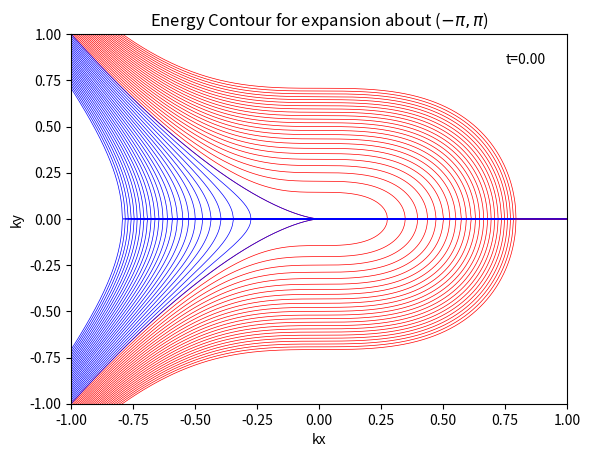
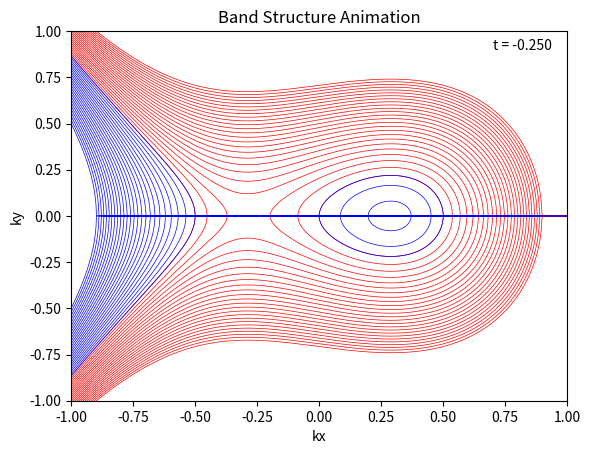
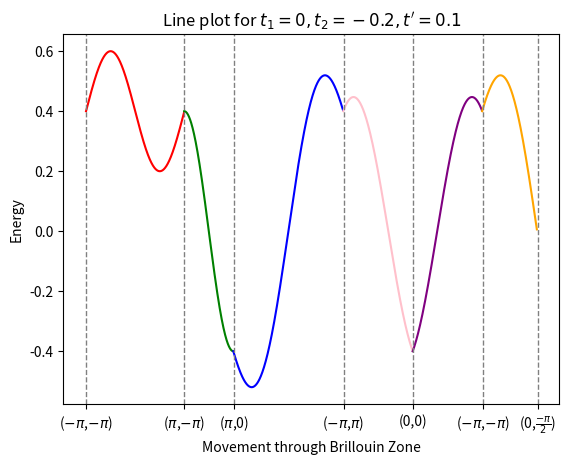
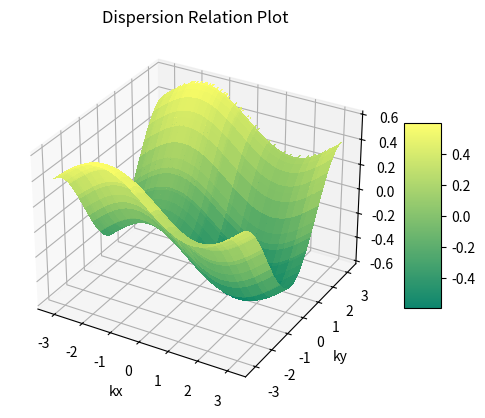

Write the Python code that produced these figures, in order. (Note: this script raises an exception after producing the figures.)
import numpy as np
import matplotlib.pyplot as plt
from matplotlib.animation import FuncAnimation 
import cmath
#Have an input array of coordinates of lattice points, focussing on 2D array. 
#As well as number of steps wanting to iterate over total

#Functions for making the different movements throughout the brillouin zone, 
#as well as transforming real space coords to k space and then determining energies
def variableStepLength(posArray, N):
    stepsPerPoint = []
    length = []
    totalLength = 0

    for i in range(0,len(posArray)-1):
        length.append(np.sqrt( (posArray[i+1][0] - posArray[i][0])**2 + (posArray[i+1][1] - posArray[i][1])**2))
        totalLength = totalLength + length[i]

    stepsPerPoint = N * (length/totalLength)
    stepsPerPoint = np.around(stepsPerPoint)
    stepsPerPoint = stepsPerPoint.astype(np.int32)
    return stepsPerPoint

def reciprocalVectors(a1,a2, realSpaceCoords):
    Apc = (2*np.pi)/(a1[0]*a2[1] - a1[1]*a2[0]) #is actually 2pi/Apc but eh
    
    #These are the reciprocal lattice vectors given real lattice vectors
    b1 = [Apc*a2[1],-Apc*a2[0]]
    b2 = [-Apc* a1[1],Apc*a1[0]]
    B = np.column_stack((b1,b2))
    
    reciprocalSpaceCoords = realSpaceCoords @ B
    
    return B, reciprocalSpaceCoords

def kArray(kSpaceCoords, numberOfPoints):
    k = kSpaceCoords
    N = numberOfPoints
    stepsArray = variableStepLength(k,N)
    kxRange = []
    kyRange = []
    kxPoints = []
    kyPoints = []

    for i in range(0,len(kSpaceCoords)-1):
        xStep = k[i+1][0]-k[i][0]
        yStep = k[i+1][1]-k[i][1]

        for j in range(0,stepsArray[i]-1):
            kxRange.append(k[i][0] + (xStep/stepsArray[i])*j)
            kyRange.append(k[i][1] + (yStep/stepsArray[i])*j)
        
        kxPoints.append(kxRange)
        kyPoints.append(kyRange)


        kxRange = []
        kyRange = []
        
    return kxPoints, kyPoints, stepsArray

def DispersionFuncSquare(Kx, Ky, ax, ay, t):
    E = []
    steps = []
    E_temp = []
    for i in range(0,len(Kx)):
        for j in range(0,len(Kx[i])-1):
            E_temp.append(-2*t*(np.cos(Kx[i][j]*ax)+np.cos(Ky[i][j]*ay)))
        
        E.append(E_temp)
        E_temp = []
        if i==0:
            steps.append(np.array(range(1,len(Kx[i]))))
            max = len(Kx[i])
        else:
            steps.append(np.array(range(max,max+len(Kx[i])-1)))
            max = max + len(Kx[i])
    
    return E, steps

def dispersionFuncGraphene(Kx, Ky, a, gamma):
    E = []
    steps = []
    E_temp = []
    for i in range(0,len(Kx)):
        for j in range(0,len(Kx[i])-1):
            E_temp.append(gamma*np.sqrt(1+ 4*(np.cos((1/2)*Kx[i][j]*a)**2) + 4*np.cos((1/2)*Kx[i][j]*a)*np.cos((np.sqrt(3)/2)*Ky[i][j]*a)))
        
        E.append(E_temp)
        E_temp = []
        if i==0:
            steps.append(np.array(range(1,len(Kx[i]))))
            max = len(Kx[i])
        else:
            steps.append(np.array(range(max,max+len(Kx[i])-1)))
            max = max + len(Kx[i])
    
    return E, steps

def bandFunc(kx,E,t):
    inside_sqrt = +kx**3 + t*kx - E
    ky_pos = np.real(np.sqrt(inside_sqrt+0j))
    ky_neg = np.real(-np.sqrt(inside_sqrt+0j))
    ky_oth_pos = np.real(np.sqrt(kx**3 + t*kx + E+0j))
    ky_oth_neg = np.real(-np.sqrt(kx**3 + t*kx + E+0j))
    return ky_pos, ky_neg, ky_oth_pos, ky_oth_neg

def bandFuncMyFind(kx,E,t):
    inside_sqrt = E - t*kx - kx**3
    ky_pos = np.real(np.sqrt(inside_sqrt+0j))
    ky_neg = np.real(-np.sqrt(inside_sqrt+0j))
    ky_oth_pos = np.real(np.sqrt(-kx**3 - t*kx - E+0j))
    ky_oth_neg = np.real(-np.sqrt(-kx**3 - t*kx - E+0j))
    return ky_pos, ky_neg, ky_oth_pos, ky_oth_neg



def threeDBandForTwoAtomBasis(KX,KY,t1,t2,tprime): #Just does a 3D plot of kx,ky,E
    epsilon = []
    epsilon = 2*t1*np.cos(KX/2) - 2*tprime*np.sin(KX) + 2*t2*np.cos(KY)
    return epsilon

def threeDBandForGraphene(KX,KY,a,gamma, tprime): #Just does a 3D plot of kx,ky,E
    epsilon = []
    epsilon = gamma*np.sqrt(1+ 4*(np.cos((1/2)*KX*a)**2) + 4*np.cos((1/2)*KX*a)*np.cos((np.sqrt(3)/2)*KY*a))
    return epsilon

def threeDSquareLattice(KX,KY,a,t, tprime): #Just does a 3D plot of kx,ky,E
    epsilon = []
    epsilon = -2*t*np.cos(KX*a) -2*t*np.cos(KY*a)
    return epsilon
def dispersionFuncProj(Kx, Ky, t1, t2,tprime):
    E = []
    steps = []
    E_temp = []
    for i in range(0,len(Kx)):
        for j in range(0,len(Kx[i])-1):
            E_temp.append(2*t1*np.cos(Kx[i][j]/2) - 2*tprime*np.sin(Kx[i][j]) + 2*t2*np.cos(Ky[i][j]))
        
        E.append(E_temp)
        E_temp = []
        if i==0:
            steps.append(np.array(range(1,len(Kx[i]))))
            max = len(Kx[i])
        else:
            steps.append(np.array(range(max,max+len(Kx[i])-1)))
            max = max + len(Kx[i])
    
    return E, steps


def peierlsSquareLatticeThreeD(KX,KY,t,Bfield, a):
    epsilon = []
    epsilon = -2*t*np.cos(KX*a + Bfield*KY*a) - 2*t*np.cos(KY*a)
    return epsilon

def peierlsTwoAtomBasisLatticeThreeD(KX,KY,t1,t2,tprime):
    epsilon = []
    a=1
    phase = 0.7*a 
    
    epsilon = 2*t2*np.cos(KY*a - phase*KX) - 2*tprime*np.sin(KX*a - phase*KY) + 2*t1*np.exp(-(phase/4)*KX*KY)
    return epsilon


#Functions for plotting the different figures

#Animation plotting code
def AnimationForContourPlot(bandfuncFunction, t_values_ani, energy_levels):
    fig, ax = plt.subplots()
    ax.set_xlim(-1, 1)
    ax.set_ylim(-1, 1)
    ax.set_title("Band Structure Animation")
    ax.set_xlabel("kx")
    ax.set_ylabel("ky")

    lines = []
    for _ in energy_levels:
        line_pos, = ax.plot([], [], color="red", lw=0.5)
        line_neg, = ax.plot([], [], color="red", lw=0.5)
        line_oth_pos, = ax.plot([], [], color="blue", lw=0.5)
        line_oth_neg, = ax.plot([], [], color="blue", lw=0.5)
        lines.append((line_pos, line_neg, line_oth_pos, line_oth_neg))

    t_text = ax.text(0.85, 0.95, '', transform=ax.transAxes, fontsize=10, color='black')
    def update(frame):
        t = t_values_ani[frame]
        for i, E in enumerate(energy_levels):
            ky_pos, ky_neg, ky_oth_pos, ky_oth_neg = bandfuncFunction(kx,E,t)
            lines[i][0].set_data(kx, ky_pos)  
            lines[i][1].set_data(kx, ky_neg)
            lines[i][2].set_data(kx, ky_oth_pos)  
            lines[i][3].set_data(kx, ky_oth_neg)  
            t_text.set_text(f't = {t:.3f}')
        ax.set_title(f"Band Structure Animation")
        return [line for pair in lines for line in pair] + [t_text]

    ani = FuncAnimation(fig, update, frames=len(t_values_ani), interval=100, blit=True)
    plt.show()

#Plot for contour with t = t_vals
def plotContourforT(bandfunc, t_vals, energy_levels, expansionAbout:str):
    fig = plt.figure()
    ax = fig.add_subplot(111)
    ax.set_xlim(-1, 1)
    ax.set_ylim(-1, 1)
    ax.set_title(f"Energy Contour for expansion about {expansionAbout}")
    ax.set_xlabel("kx")
    ax.set_ylabel("ky")
    for i in range(0,len(energy_levels)):
        kyPos, kyNeg, kyOthPos, kyOthNeg = bandfunc(kx,energy_levels[i], t_vals)
        plt.plot(kx, kyPos, color="red", linewidth=0.5)
        plt.plot(kx, kyNeg, color="red", linewidth=0.5)
        plt.plot(kx, kyOthPos, color="blue", linewidth=0.5)
        plt.plot(kx, kyOthNeg, color="blue", linewidth=0.5)
    plt.text(0.75, 0.9,f't={t_vals:.2f}', ha='left',va='top')
    plt.show()

#Line plot for movement throughout the Brillouin zone
def linePlotDispFunc(steps, E, myTitle:str): #Plots the line plot for the steps given in realPOIProj

    plt.figure()
    colorArray = ["red", "green", "blue", "pink", "purple", "orange", "black","violet"]
    ticks = [0]
    temp = 0
    for i in range(0,len(stepsArray)):
            if i==0:
                ticks.append(stepsArray[i])
            else:
                for j in range(0,i):
                    temp = temp + stepsArray[j]
                ticks.append(temp+stepsArray[i])
                temp = 0


    for i in range(0,len(steps)):
        plt.plot(steps[i][:],E[i][:],color=colorArray[i])
        plt.axvline(x=ticks[i], color='grey', linestyle='--', linewidth=1)
    plt.axvline(x=ticks[len(ticks)-1], color='grey', linestyle='--', linewidth=1)
    ksc = [[int(x), int(y)] for x, y in kSpaceCoords]
    def format_k_value(value):
        if value == 3:
            return r"$\pi$"
        elif value == -3:
            return r"$-\pi$"
        elif value == 6:
            return r"$2\pi$"
        elif value == -6:
            return r"$-2\pi$"
        elif value == 1:
            return r"$\frac{\pi}{2}$"
        elif value ==-1:
            return r"$\frac{-\pi}{2}$"
        else:
            return str(value)
    ticksarr = [f"({format_k_value(x)},{format_k_value(y)})" for x, y in ksc]

    plt.xticks(ticks, ticksarr)
    plt.xlabel("Movement through Brillouin Zone")
    plt.ylabel("Energy")
    plt.title(myTitle)
    plt.show()

#3D plot of the kx,ky,E dispersion 
def threeDDispersion(kxPoints, kyPoints, bandStructureFunc, t1, t2, tprime):
    kx = np.concatenate(kxPoints)
    ky = np.concatenate(kyPoints)
    KX, KY = np.meshgrid(kx, ky)

    simpleEpsilon = bandStructureFunc(KX,KY,t1,t2,tprime)

    fig, ax = plt.subplots(subplot_kw={"projection": "3d"})
    surf = ax.plot_surface(KX, KY, simpleEpsilon, cmap="summer", linewidth=0, antialiased=False, alpha = 0.95)
    plt.xlabel("kx")
    plt.ylabel("ky")
    plt.title("Dispersion Relation Plot")
    fig.colorbar(surf, shrink=0.5, aspect=5)



#Defining the variables and executing functions that produce the Energy Contour Plots
energy_levels = np.linspace(0, 0.5, 25)
t_values_ani = np.linspace(-0.25, 0.25, 50) 
t_vals = 0
kx = np.linspace(-1,1,1000)


plotContourforT(bandFuncMyFind, t_vals, energy_levels, expansionAbout=r"($-\pi,\pi $)")

AnimationForContourPlot(bandFuncMyFind, t_values_ani=t_values_ani, energy_levels=energy_levels)

#Code that produces the 3D and movement plots
N = 5000
t1=0
t2=-0.2
tprime=0.1
a1Proj = [1,0]
a2Proj = [0,1]
realPOIProj = np.array([[-1/2,-1/2],[1/2,-1/2],[1/2,0],[-1/2,1/2],[0,0],[-1/2,-1/2],[0,-1/4]])

reciprocalVecs, kSpaceCoords = reciprocalVectors(a1Proj,a2Proj, realPOIProj)
kxPointsProj, kyPointsProj, stepsArray = kArray(kSpaceCoords, N)
E, steps = dispersionFuncProj(kxPointsProj, kyPointsProj, t1=t1, t2=t2, tprime=tprime)  


linePlotDispFunc(steps, E, f"Line plot for $t_1={t1}, t_2={t2},t'={tprime}$")
threeDDispersion(kxPointsProj, kyPointsProj, threeDBandForTwoAtomBasis, t1, t2, tprime)


a1Peierls = [1,0]
a2Peierls = [0,1]
N = 8000
t1=0.0
bField=1
t2 = 0.1
tprime = 0.15
realPOIPeierls = np.array([[-1,-1],[1,1]])
reciprocalVecs, kSpaceCoords = reciprocalVectors(a1Peierls,a2Peierls, realPOIPeierls)
kxPointsPeierls, kyPointsPeierls, stepsArray = kArray(kSpaceCoords, N)

threeDDispersion(kxPointsPeierls, kyPointsPeierls, threeDBandForTwoAtomBasis, t1, t2, tprime)

threeDDispersion(kxPointsPeierls, kyPointsPeierls, peierlsTwoAtomBasisLatticeThreeD, t1, t2, tprime)

plt.show()
#Doing for Original

energy_levels = np.linspace(0, 0.5, 25)
t_values_ani = np.linspace(-0.25, 0.25, 50) 
t_vals = 0
kx = np.linspace(-1,1,1000)

plotContourforT(bandFunc, t_vals, energy_levels, expansionAbout=r"($\pi,0 $)")
AnimationForContourPlot(bandFunc, t_values_ani=t_values_ani, energy_levels=energy_levels)

N = 5000
t1=0.0
t2=-0.2
tprime=0.1
a1Proj = [1,0]
a2Proj = [0,1]
realPOIProj = np.array([[-1,-1],[1/2,1/4],[1/2,-1/2],[0,0],[1/2,1/4],[-1/4,-1/4],[1,1]])

reciprocalVecs, kSpaceCoords = reciprocalVectors(a1Proj,a2Proj, realPOIProj)
kxPointsProj, kyPointsProj, stepsArray = kArray(kSpaceCoords, N)
#E, steps = dispersionFuncProj(kxPointsProj, kyPointsProj, t1=t1, t2=t2, tprime=tprime)  


#linePlotDispFunc(steps, E, myTitle = f"Line plot for $t_1={t1}, t_2={t2},t'={tprime}$")
threeDDispersion(kxPointsProj, kyPointsProj, t1, t2, tprime)
